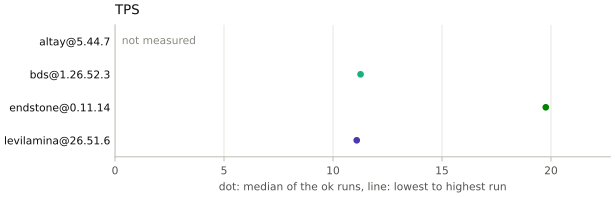

Values plotted in this chart, from the file beside it:
run_id, server, version, t_s, tps
20261012T233039Z-bds@1.26.52.3-r1-8666, bds, 1.26.52.3, -59.75, 20.01
20261012T233039Z-bds@1.26.52.3-r1-8666, bds, 1.26.52.3, -54.76, 20.04
20261012T233039Z-bds@1.26.52.3-r1-8666, bds, 1.26.52.3, -49.76, 20.01
20261012T233039Z-bds@1.26.52.3-r1-8666, bds, 1.26.52.3, -44.75, 19.97
20261012T233039Z-bds@1.26.52.3-r1-8666, bds, 1.26.52.3, -39.76, 20.04
20261012T233039Z-bds@1.26.52.3-r1-8666, bds, 1.26.52.3, -34.74, 19.92
20261012T233039Z-bds@1.26.52.3-r1-8666, bds, 1.26.52.3, -29.71, 20.06
20261012T233039Z-bds@1.26.52.3-r1-8666, bds, 1.26.52.3, -24.65, 19.97
20261012T233039Z-bds@1.26.52.3-r1-8666, bds, 1.26.52.3, -19.51, 20.02
20261012T233039Z-bds@1.26.52.3-r1-8666, bds, 1.26.52.3, -14.36, 20.02
20261012T233039Z-bds@1.26.52.3-r1-8666, bds, 1.26.52.3, -9.196, 19.94
20261012T233039Z-bds@1.26.52.3-r1-8666, bds, 1.26.52.3, -4.085, 18.78
20261012T233039Z-bds@1.26.52.3-r1-8666, bds, 1.26.52.3, 1.058, 18.86
20261012T233039Z-bds@1.26.52.3-r1-8666, bds, 1.26.52.3, 6.061, 15.99
20261012T233039Z-bds@1.26.52.3-r1-8666, bds, 1.26.52.3, 10.34, 16.83
20261012T233039Z-bds@1.26.52.3-r1-8666, bds, 1.26.52.3, 15.38, 15.26
20261012T233039Z-bds@1.26.52.3-r1-8666, bds, 1.26.52.3, 20.35, 16.12
20261012T233039Z-bds@1.26.52.3-r1-8666, bds, 1.26.52.3, 25.31, 15.93
20261012T233039Z-bds@1.26.52.3-r1-8666, bds, 1.26.52.3, 30.29, 16.25
20261012T233039Z-bds@1.26.52.3-r1-8666, bds, 1.26.52.3, 35.24, 16.55
20261012T233039Z-bds@1.26.52.3-r1-8666, bds, 1.26.52.3, 40.24, 17
20261012T233039Z-bds@1.26.52.3-r1-8666, bds, 1.26.52.3, 45.28, 16.26
20261012T233039Z-bds@1.26.52.3-r1-8666, bds, 1.26.52.3, 50.28, 17.01
20261012T233039Z-bds@1.26.52.3-r1-8666, bds, 1.26.52.3, 55.24, 16.53
20261012T233039Z-bds@1.26.52.3-r1-8666, bds, 1.26.52.3, 60.24, 16.4
20261012T233039Z-bds@1.26.52.3-r1-8666, bds, 1.26.52.3, 65.3, 15.02
20261012T233039Z-bds@1.26.52.3-r1-8666, bds, 1.26.52.3, 70.36, 16.03
20261012T233039Z-bds@1.26.52.3-r1-8666, bds, 1.26.52.3, 75.28, 15.43
20261012T233039Z-bds@1.26.52.3-r1-8666, bds, 1.26.52.3, 80.27, 15.62
20261012T233039Z-bds@1.26.52.3-r1-8666, bds, 1.26.52.3, 85.37, 15.69
20261012T233039Z-bds@1.26.52.3-r1-8666, bds, 1.26.52.3, 90.26, 15.76
20261012T233039Z-bds@1.26.52.3-r1-8666, bds, 1.26.52.3, 95.28, 16.34
20261012T233039Z-bds@1.26.52.3-r1-8666, bds, 1.26.52.3, 100.3, 15.91
20261012T233039Z-bds@1.26.52.3-r1-8666, bds, 1.26.52.3, 105.3, 15.67
20261012T233039Z-bds@1.26.52.3-r1-8666, bds, 1.26.52.3, 110.3, 15.8
20261012T233039Z-bds@1.26.52.3-r1-8666, bds, 1.26.52.3, 115.2, 15.94
20261012T233039Z-bds@1.26.52.3-r1-8666, bds, 1.26.52.3, 120.4, 15.99
20261012T233039Z-bds@1.26.52.3-r1-8666, bds, 1.26.52.3, 125.3, 15.68
20261012T233039Z-bds@1.26.52.3-r1-8666, bds, 1.26.52.3, 130.3, 15.06
20261012T233039Z-bds@1.26.52.3-r1-8666, bds, 1.26.52.3, 135.2, 16.22
20261012T233039Z-bds@1.26.52.3-r1-8666, bds, 1.26.52.3, 140.3, 15.21
20261012T233039Z-bds@1.26.52.3-r1-8666, bds, 1.26.52.3, 145.2, 15.47
20261012T233039Z-bds@1.26.52.3-r1-8666, bds, 1.26.52.3, 150.2, 15.19
20261012T233039Z-bds@1.26.52.3-r1-8666, bds, 1.26.52.3, 155.4, 15.73
20261012T233039Z-bds@1.26.52.3-r1-8666, bds, 1.26.52.3, 160.3, 15.75
20261012T233039Z-bds@1.26.52.3-r1-8666, bds, 1.26.52.3, 165.3, 15.47
20261012T233039Z-bds@1.26.52.3-r1-8666, bds, 1.26.52.3, 170.4, 15.41
20261012T233039Z-bds@1.26.52.3-r1-8666, bds, 1.26.52.3, 175.3, 15.9
20261012T233039Z-bds@1.26.52.3-r1-8666, bds, 1.26.52.3, 180.3, 15.25
20261012T233039Z-bds@1.26.52.3-r1-8666, bds, 1.26.52.3, 185.4, 14.85
20261012T233039Z-bds@1.26.52.3-r1-8666, bds, 1.26.52.3, 190.3, 13.76
20261012T233039Z-bds@1.26.52.3-r1-8666, bds, 1.26.52.3, 195.3, 15.39
20261012T233039Z-bds@1.26.52.3-r1-8666, bds, 1.26.52.3, 200.3, 15.33
20261012T233039Z-bds@1.26.52.3-r1-8666, bds, 1.26.52.3, 205.3, 15.63
20261012T233039Z-bds@1.26.52.3-r1-8666, bds, 1.26.52.3, 210.3, 15.59
20261012T233039Z-bds@1.26.52.3-r1-8666, bds, 1.26.52.3, 215.3, 15.9
20261012T233039Z-bds@1.26.52.3-r1-8666, bds, 1.26.52.3, 220.3, 15.35
20261012T233039Z-bds@1.26.52.3-r1-8666, bds, 1.26.52.3, 225.3, 16.12
20261012T233039Z-bds@1.26.52.3-r1-8666, bds, 1.26.52.3, 230.3, 15.09
20261012T233039Z-bds@1.26.52.3-r1-8666, bds, 1.26.52.3, 235.3, 15.38
... 553 more rows
